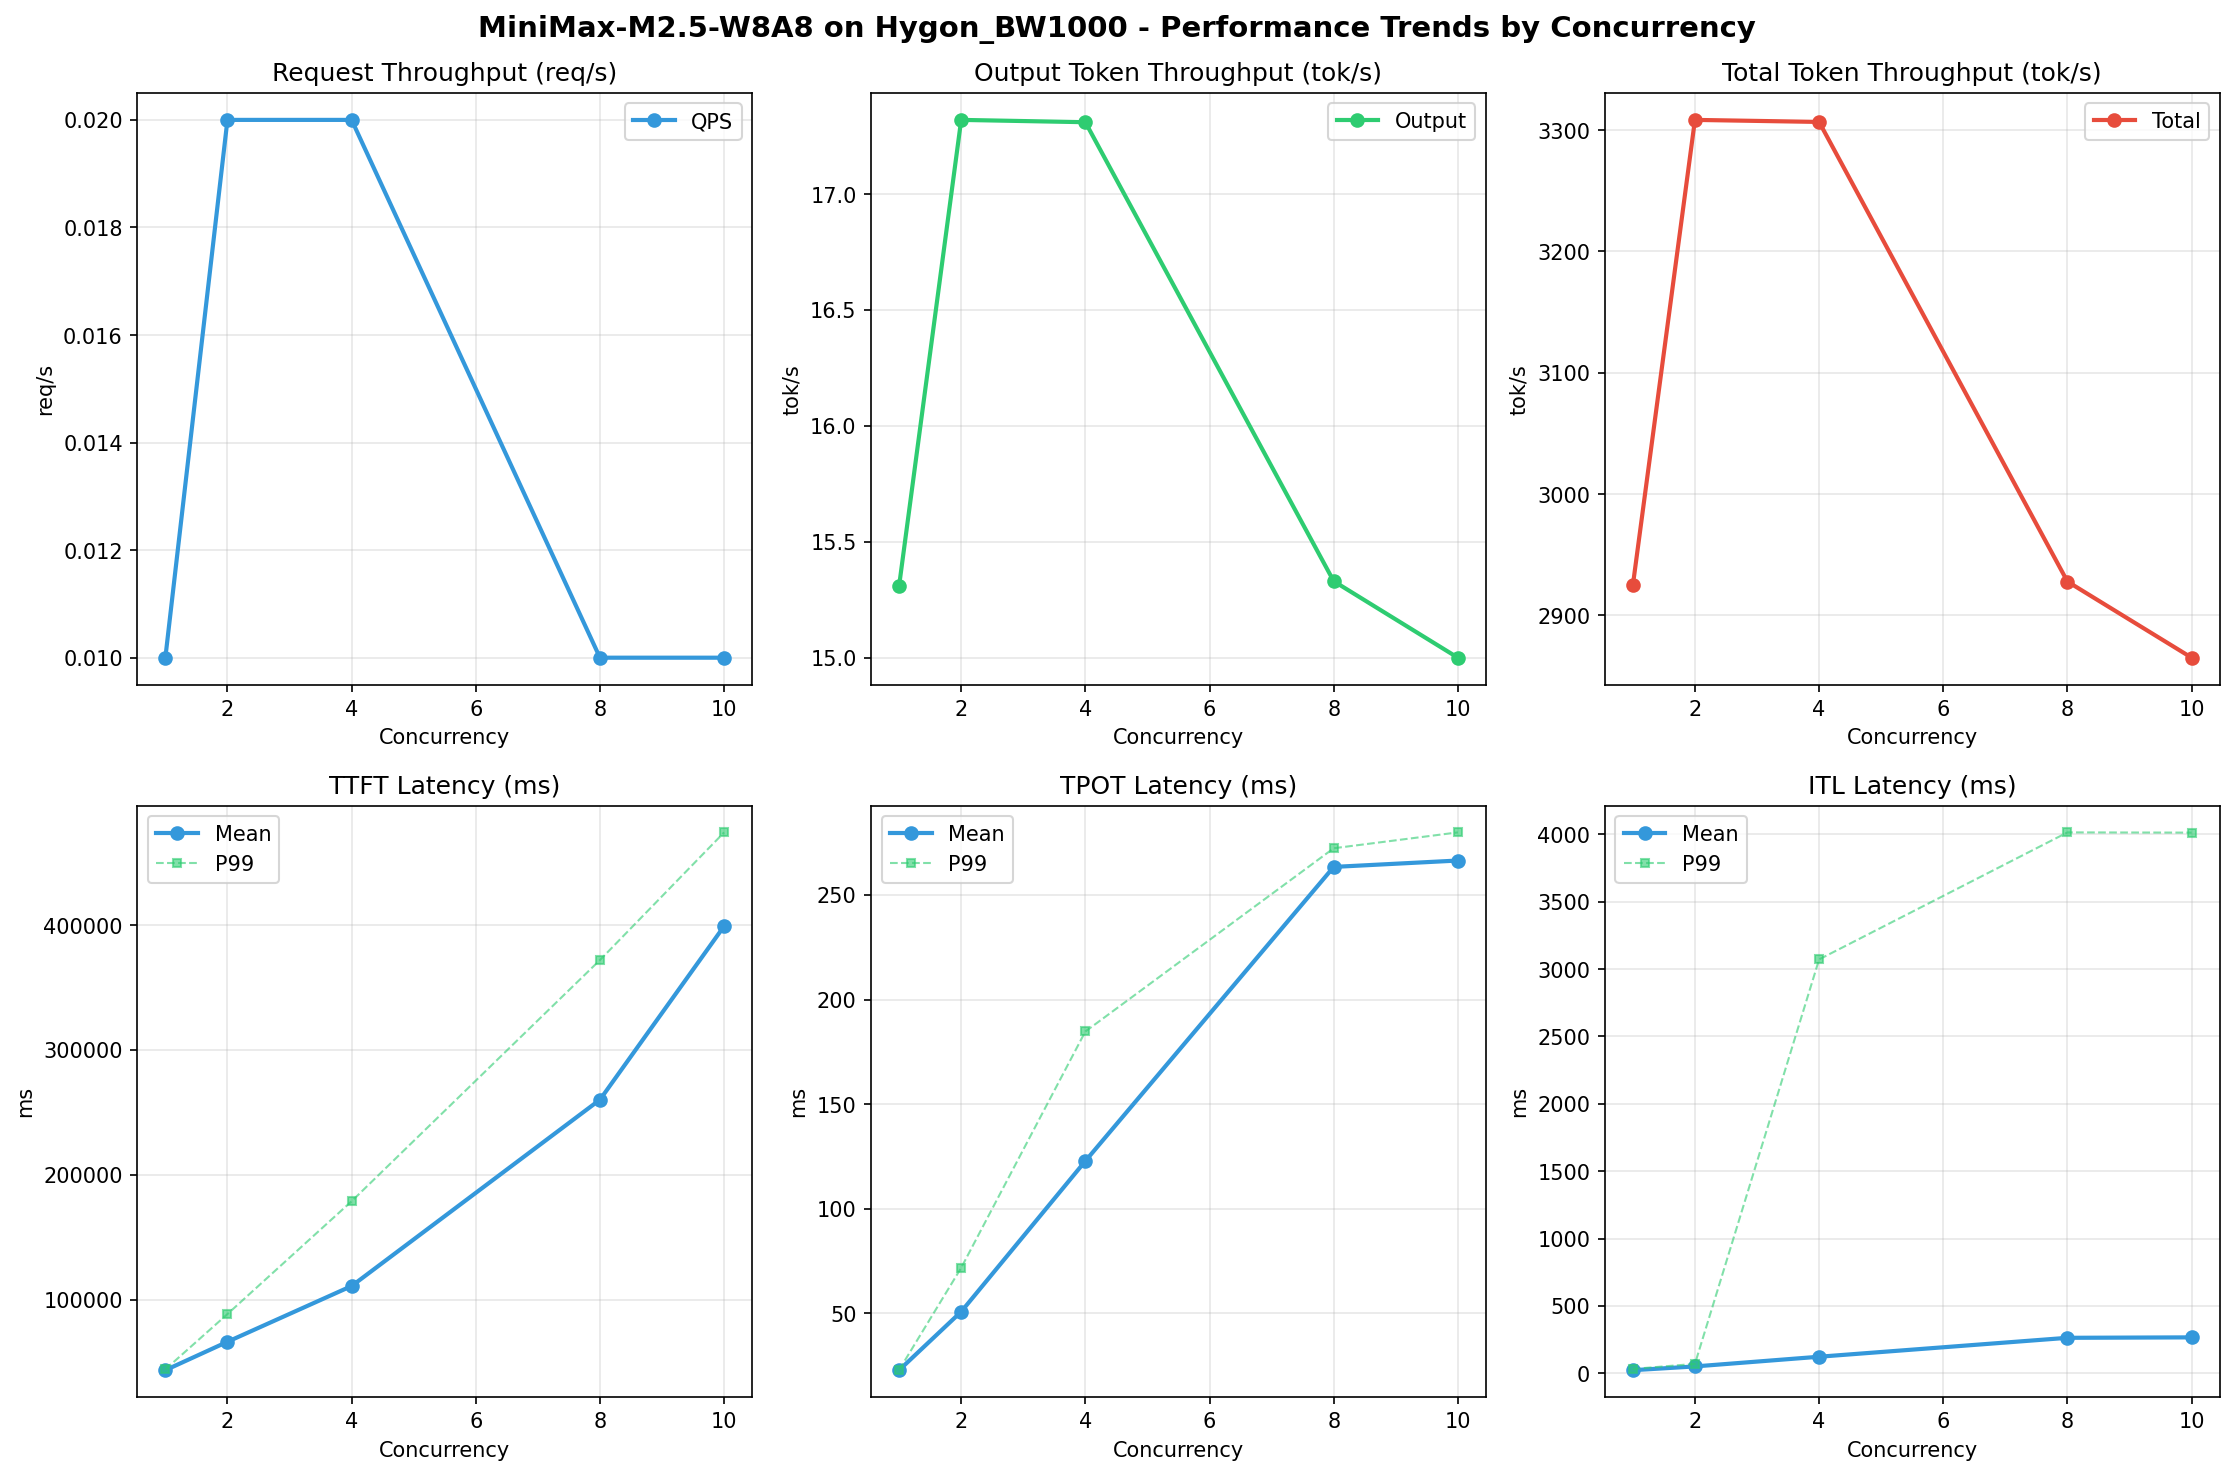

Data behind this chart, as committed beside it:
Metric, 1, 2, 4, 8, 10
[[Serving Benchmark Result]], , , , , , , , 
Successful requests, 100, 100, 100, 100, 100
Failed requests, 0, 0, 0, 0, 0
Benchmark duration (s), 6687, 5912, 5915, 6680, 6826
Total input tokens, 19456000, 19456000, 19456000, 19456000, 19456000
Total generated tokens, 102400, 102400, 102400, 102400, 102400
Request throughput (req/s), 0.01, 0.02, 0.02, 0.01, 0.01
Output token throughput (tok/s), 15.31, 17.32, 17.31, 15.33, 15.00
Peak output token throughput (tok/s), 47.00, 72.00, 96.00, 135, 145
Peak concurrent requests, 2.00, 4.00, 7.00, 9.00, 12.00
Total token throughput (tok/s), 2925, 3308, 3307, 2928, 2865
[[Time to First Token]], , , , , , , , 
Mean TTFT (ms), 43488, 66239, 110901, 260175, 399184
Median TTFT (ms), 43910, 46228, 96467, 280403, 414031
P95 TTFT (ms), 44091, 88318, 174374, 281594, 441820
P99 TTFT (ms), 44122, 88441, 178813, 372041, 474298
[[Time per Output Token]], , , , , , , , 
Mean TPOT (ms), 22.86, 50.82, 122.8, 263.4, 266.4
Median TPOT (ms), 22.86, 49.68, 120.6, 269.1, 276.4
P95 TPOT (ms), 22.96, 71.63, 184.2, 272.1, 279.8
P99 TPOT (ms), 22.97, 71.79, 184.7, 272.3, 279.9
[[Inter-token Latency]], , , , , , , , 
Mean ITL (ms), 22.88, 50.85, 122.8, 263.2, 266.4
Median ITL (ms), 22.85, 30.34, 43.16, 38.61, 38.64
P95 ITL (ms), 23.57, 36.99, 52.02, 2684, 2679
P99 ITL (ms), 32.12, 69.78, 3072, 4014, 4012
